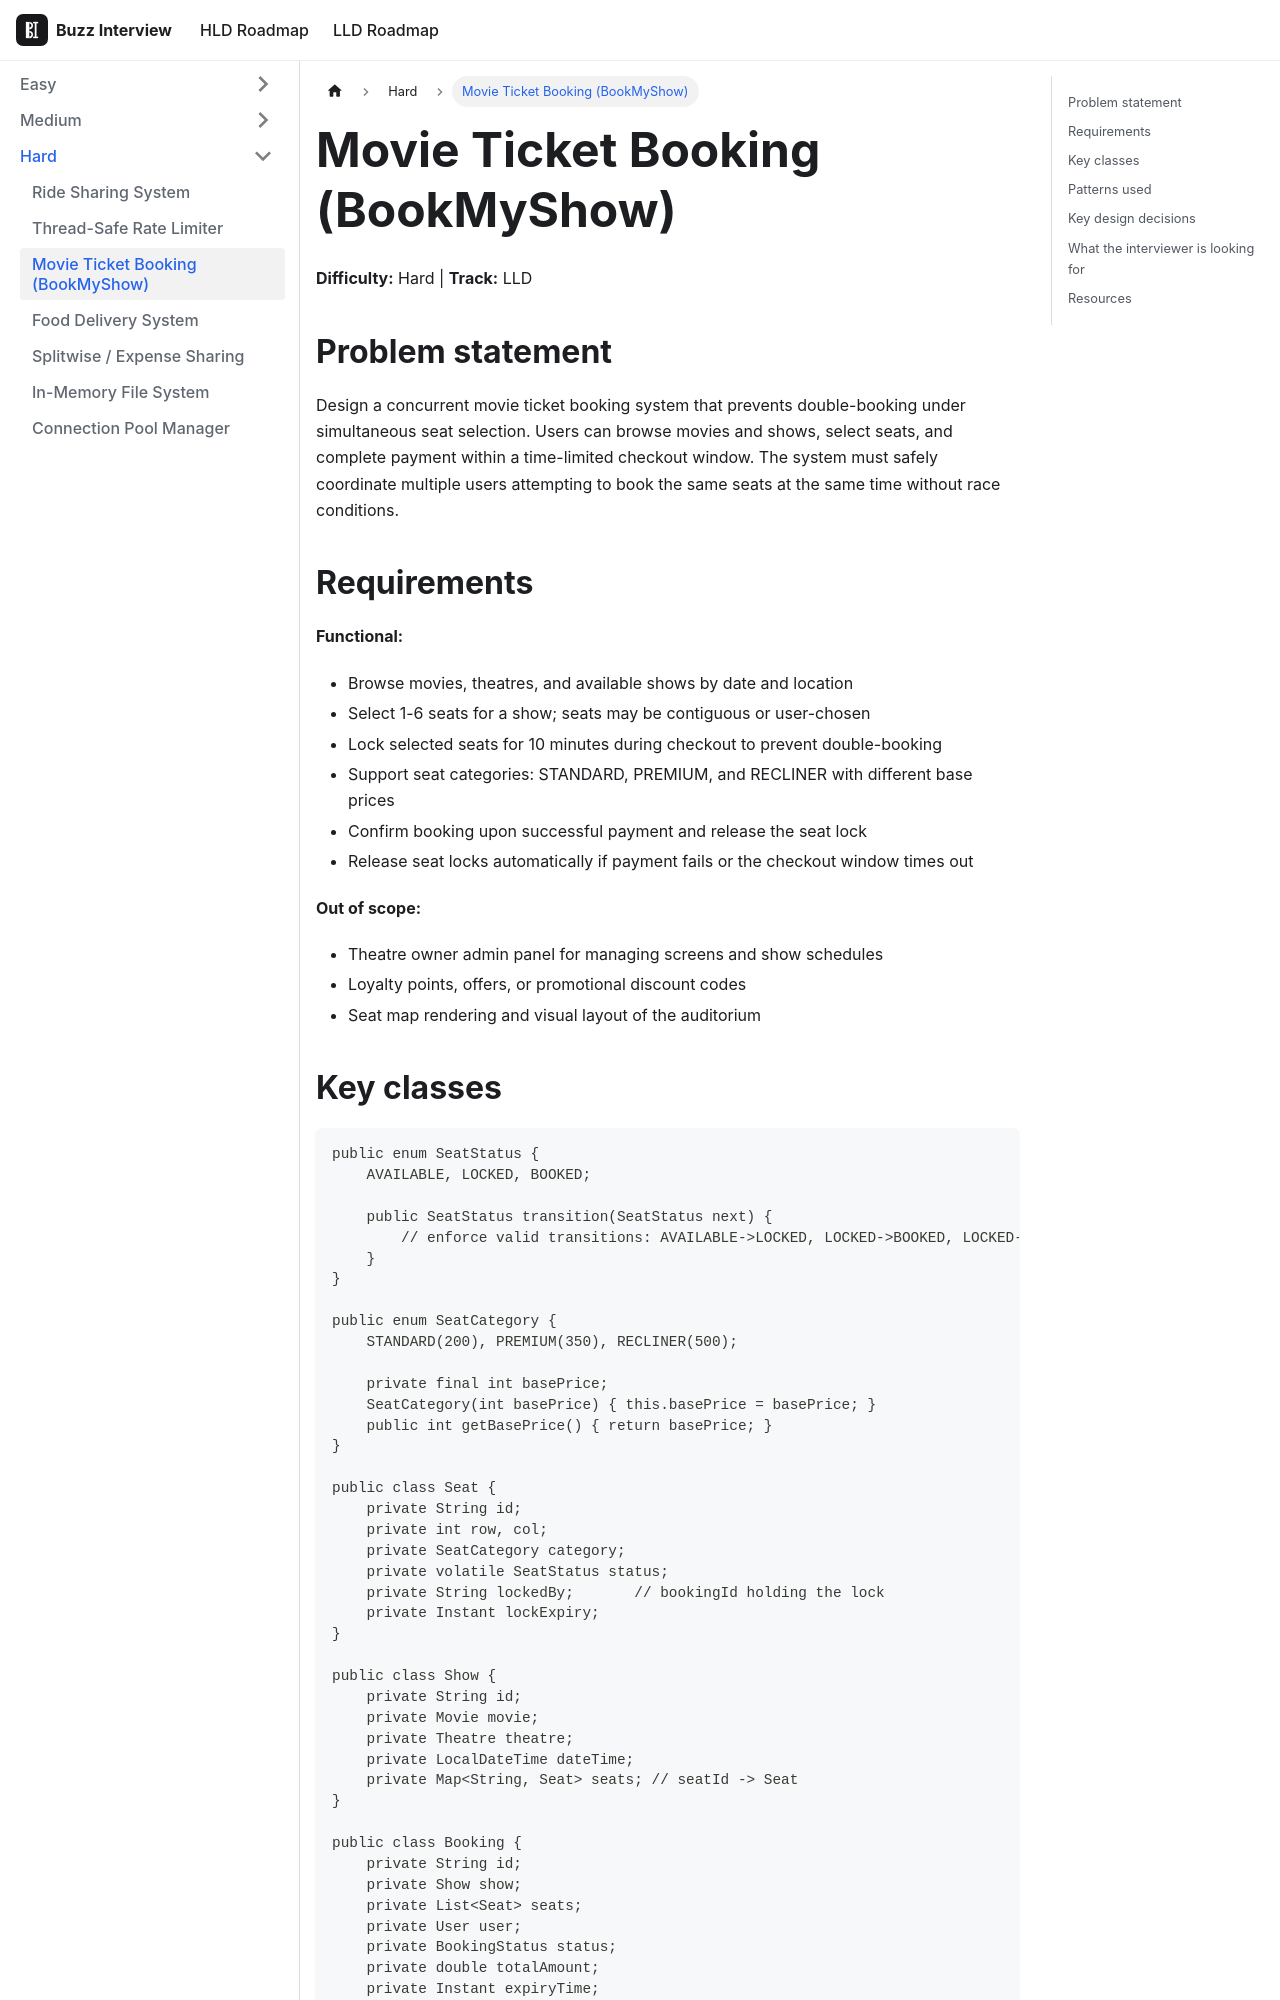

repository: VinitTomar/crack_interview · page: docs/lld/problems/movie-ticket-booking.html · generator: docusaurus

---
title: Movie Ticket Booking (BookMyShow)
sidebar_label: Movie Ticket Booking (BookMyShow)
tags: [lld, machine-coding]
---

# Movie Ticket Booking (BookMyShow)

**Difficulty:** Hard | **Track:** LLD

## Problem statement

Design a concurrent movie ticket booking system that prevents double-booking under simultaneous seat selection. Users can browse movies and shows, select seats, and complete payment within a time-limited checkout window. The system must safely coordinate multiple users attempting to book the same seats at the same time without race conditions.

## Requirements

**Functional:**
- Browse movies, theatres, and available shows by date and location
- Select 1-6 seats for a show; seats may be contiguous or user-chosen
- Lock selected seats for 10 minutes during checkout to prevent double-booking
- Support seat categories: STANDARD, PREMIUM, and RECLINER with different base prices
- Confirm booking upon successful payment and release the seat lock
- Release seat locks automatically if payment fails or the checkout window times out

**Out of scope:**
- Theatre owner admin panel for managing screens and show schedules
- Loyalty points, offers, or promotional discount codes
- Seat map rendering and visual layout of the auditorium
